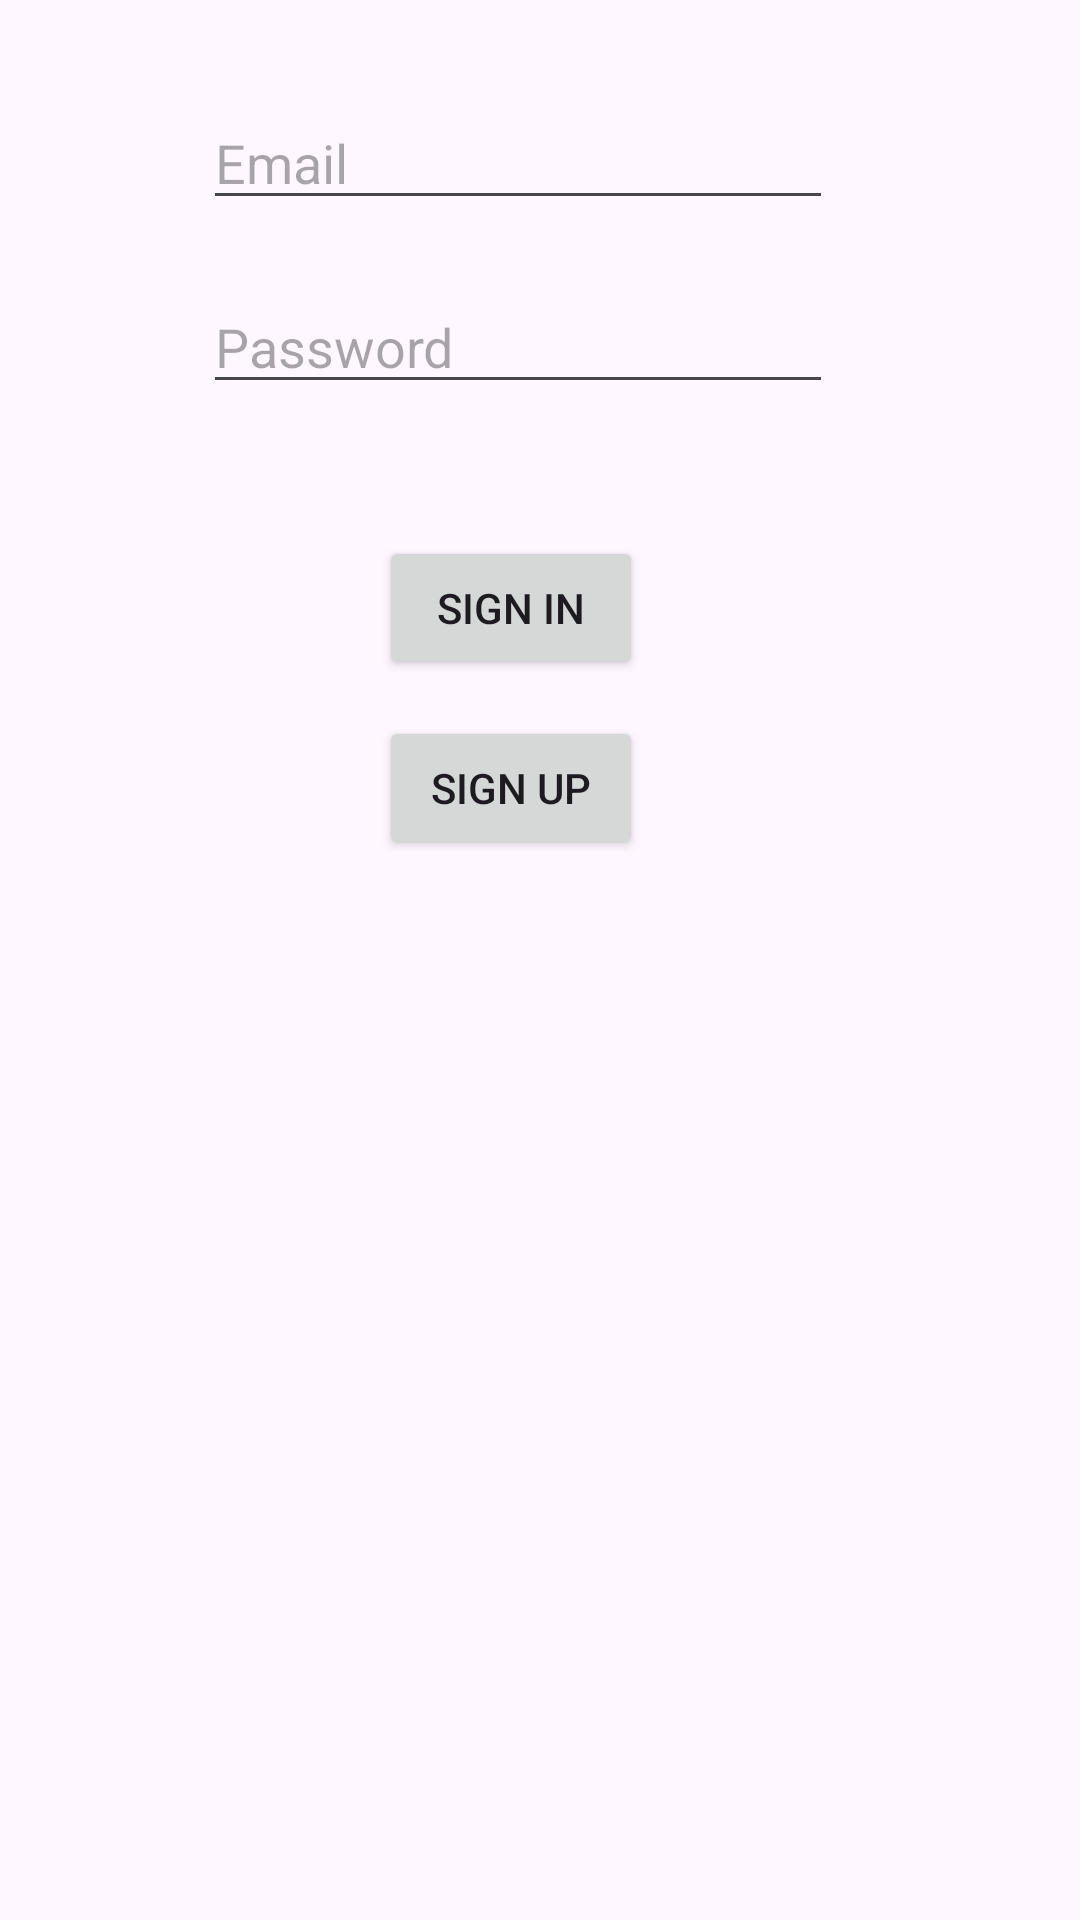

Here is an Android app screen rendered from its layout file. Give the layout XML and the strings, colors and styles it references.
<!-- AndroidManifest.xml: application theme Theme.Daruma -->
<!-- res/layout/fragment_sign_in.xml -->
<?xml version="1.0" encoding="utf-8"?>
<layout xmlns:android="http://schemas.android.com/apk/res/android"
    xmlns:app="http://schemas.android.com/apk/res-auto"
    xmlns:tools="http://schemas.android.com/tools">

    <androidx.core.widget.NestedScrollView
        android:layout_width="match_parent"
        android:layout_height="match_parent">

        <androidx.constraintlayout.widget.ConstraintLayout
            android:layout_width="match_parent"
            android:layout_height="match_parent">

            <EditText
                android:id="@+id/signInEmailEditText"
                android:layout_width="wrap_content"
                android:layout_height="wrap_content"
                android:layout_marginTop="32dp"
                android:ems="10"
                android:inputType="textEmailAddress"
                android:hint="@string/email"
                app:layout_constraintEnd_toEndOf="parent"
                app:layout_constraintHorizontal_bias="0.452"
                app:layout_constraintStart_toStartOf="parent"
                app:layout_constraintTop_toTopOf="parent" />

            <EditText
                android:id="@+id/signInPasswordEditText"
                android:layout_width="wrap_content"
                android:layout_height="wrap_content"
                android:layout_marginTop="20dp"
                android:ems="10"
                android:inputType="textPassword"
                android:hint="@string/password"
                app:layout_constraintEnd_toEndOf="parent"
                app:layout_constraintHorizontal_bias="0.452"
                app:layout_constraintStart_toStartOf="parent"
                app:layout_constraintTop_toBottomOf="@+id/signInEmailEditText" />

            <Button
                android:id="@+id/signInButton"
                android:layout_width="wrap_content"
                android:layout_height="wrap_content"
                android:layout_marginTop="44dp"
                android:text="@string/sign_in"
                app:layout_constraintEnd_toEndOf="parent"
                app:layout_constraintHorizontal_bias="0.465"
                app:layout_constraintStart_toStartOf="parent"
                app:layout_constraintTop_toBottomOf="@+id/signInPasswordEditText" />

            <Button
                android:id="@+id/goToSignUpButton"
                android:layout_width="wrap_content"
                android:layout_height="wrap_content"
                android:layout_marginTop="12dp"
                android:text="@string/sign_up"
                app:layout_constraintBottom_toBottomOf="parent"
                app:layout_constraintEnd_toEndOf="parent"
                app:layout_constraintHorizontal_bias="0.465"
                app:layout_constraintStart_toStartOf="parent"
                app:layout_constraintTop_toBottomOf="@+id/signInButton"
                app:layout_constraintVertical_bias="1.0" />

        </androidx.constraintlayout.widget.ConstraintLayout>
    </androidx.core.widget.NestedScrollView>
</layout>
<!-- resources referenced by this layout -->
<resources>
  <string name="email">Email</string>
  <string name="password">Password</string>
  <string name="sign_in">Sign in</string>
  <string name="sign_up">Sign up</string>
  <style name="Theme.Daruma" parent="Base.Theme.Daruma" />
  <style name="Base.Theme.Daruma" parent="Theme.Material3.DayNight.NoActionBar">
          
          
      </style>
</resources>
